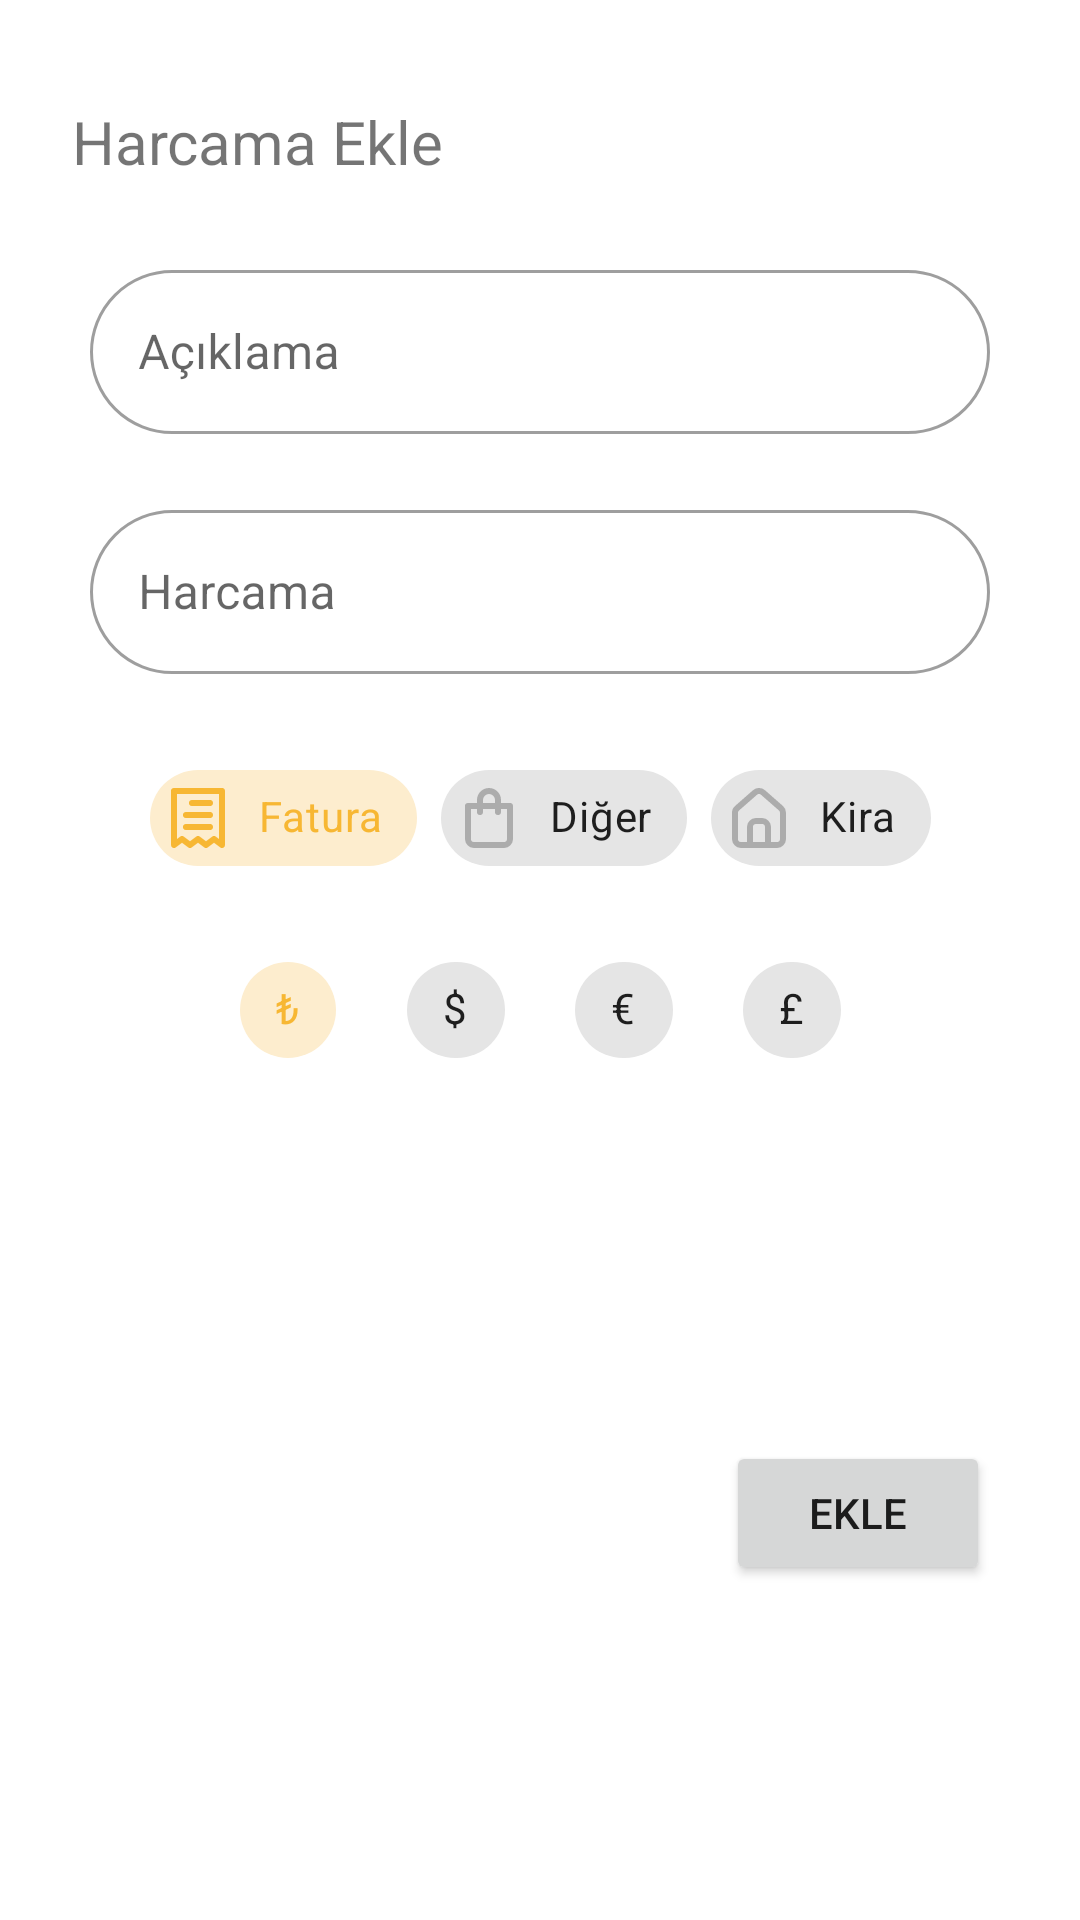

Produce the Android XML layout that renders to this screen, including the resource entries it uses.
<!-- AndroidManifest.xml: application theme Theme.HarcamalarUygulamasi -->
<!-- res/layout/fragment_ekle.xml -->
<?xml version="1.0" encoding="utf-8"?>
<androidx.constraintlayout.widget.ConstraintLayout xmlns:android="http://schemas.android.com/apk/res/android"
    xmlns:app="http://schemas.android.com/apk/res-auto"
    xmlns:tools="http://schemas.android.com/tools"
    android:layout_width="match_parent"
    android:layout_height="wrap_content"
    tools:context=".ui.fragments.add.EkleFragment">


    <com.google.android.material.textfield.TextInputLayout
        android:id="@+id/textInputLayoutAciklama"
        style="@style/Widget.MaterialComponents.TextInputLayout.OutlinedBox"
        android:layout_width="300dp"
        android:layout_height="60dp"
        android:layout_marginTop="24dp"
        app:boxCornerRadiusBottomEnd="30dp"
        app:boxCornerRadiusBottomStart="30dp"
        app:boxCornerRadiusTopEnd="30dp"
        app:boxCornerRadiusTopStart="30dp"
        app:layout_constraintEnd_toEndOf="parent"
        app:layout_constraintHorizontal_bias="0.5"
        app:layout_constraintStart_toStartOf="parent"
        app:layout_constraintTop_toBottomOf="@+id/textView">

        <com.google.android.material.textfield.TextInputEditText
            android:id="@+id/editTextAciklama"
            android:layout_width="match_parent"
            android:layout_height="wrap_content"
            android:hint="Açıklama" />
    </com.google.android.material.textfield.TextInputLayout>

    <TextView
        android:id="@+id/textView"
        android:layout_width="wrap_content"
        android:layout_height="wrap_content"
        android:layout_marginStart="24dp"
        android:text="Harcama Ekle"
        android:textSize="20sp"
        app:layout_constraintBottom_toBottomOf="@+id/buttonAddExit"
        app:layout_constraintStart_toStartOf="parent"
        app:layout_constraintTop_toTopOf="@+id/buttonAddExit" />

    <Button
        android:id="@+id/buttonEkle"
        android:layout_width="wrap_content"
        android:layout_height="wrap_content"
        android:layout_marginTop="32dp"
        android:layout_marginBottom="24dp"
        android:text="EKLE"
        app:cornerRadius="20dp"
        app:layout_constraintBottom_toBottomOf="parent"
        app:layout_constraintEnd_toEndOf="@+id/textInputLayoutHarcama"
        app:layout_constraintTop_toBottomOf="@+id/chipGroupCurrency" />

    <com.google.android.material.textfield.TextInputLayout
        android:id="@+id/textInputLayoutHarcama"
        style="@style/Widget.MaterialComponents.TextInputLayout.OutlinedBox"
        android:layout_width="300dp"
        android:layout_height="60dp"
        android:layout_marginTop="20dp"
        app:boxCornerRadiusBottomEnd="30dp"
        app:boxCornerRadiusBottomStart="30dp"
        app:boxCornerRadiusTopEnd="30dp"
        app:boxCornerRadiusTopStart="30dp"
        app:layout_constraintEnd_toEndOf="parent"
        app:layout_constraintHorizontal_bias="0.5"
        app:layout_constraintStart_toStartOf="parent"
        app:layout_constraintTop_toBottomOf="@+id/textInputLayoutAciklama">

        <com.google.android.material.textfield.TextInputEditText
            android:id="@+id/editTextHarcama"
            android:layout_width="match_parent"
            android:layout_height="wrap_content"
            android:hint="Harcama"
            android:inputType="number" />
    </com.google.android.material.textfield.TextInputLayout>

    <ImageView
        android:id="@+id/buttonAddExit"
        android:layout_width="30dp"
        android:layout_height="30dp"
        android:layout_marginTop="32dp"
        android:layout_marginEnd="16dp"
        android:src="@drawable/ic_exit"
        app:layout_constraintEnd_toEndOf="parent"
        app:layout_constraintTop_toTopOf="parent" />

    <com.google.android.material.chip.ChipGroup
        android:id="@+id/chipGroupType"
        android:layout_width="wrap_content"
        android:layout_height="wrap_content"
        android:layout_marginTop="24dp"
        app:layout_constraintEnd_toEndOf="parent"
        app:layout_constraintStart_toStartOf="parent"
        app:layout_constraintTop_toBottomOf="@+id/textInputLayoutHarcama"
        app:selectionRequired="true"
        app:singleLine="true"
        app:singleSelection="true">

        <com.google.android.material.chip.Chip
            android:id="@+id/chip4"
            style="@style/CustomChipChoiceStyle"
            android:layout_width="wrap_content"
            android:layout_height="wrap_content"
            android:checked="true"
            android:text="Fatura"
            android:textAlignment="center"
            app:chipIcon="@drawable/ic_fatura" />

        <com.google.android.material.chip.Chip
            android:id="@+id/chip5"
            style="@style/CustomChipChoiceStyle"
            android:layout_width="wrap_content"
            android:layout_height="wrap_content"
            android:text="Diğer"
            android:textAlignment="center"
            app:chipIcon="@drawable/ic_diger" />

        <com.google.android.material.chip.Chip
            android:id="@+id/chip6"
            style="@style/CustomChipChoiceStyle"
            android:layout_width="wrap_content"
            android:layout_height="wrap_content"
            android:text="Kira"
            android:textAlignment="center"
            app:chipIcon="@drawable/ic_kira" />
    </com.google.android.material.chip.ChipGroup>

    <com.google.android.material.chip.ChipGroup
        android:id="@+id/chipGroupCurrency"
        android:layout_width="wrap_content"
        android:layout_height="wrap_content"
        android:layout_marginTop="16dp"
        app:layout_constraintEnd_toEndOf="parent"
        app:layout_constraintStart_toStartOf="parent"
        app:layout_constraintTop_toBottomOf="@+id/chipGroupType"
        app:selectionRequired="true"
        app:singleLine="true"
        app:singleSelection="true">

        <com.google.android.material.chip.Chip
            android:id="@+id/chip10"
            style="@style/Widget.MaterialComponents.Chip.Choice"
            android:layout_width="wrap_content"
            android:layout_height="wrap_content"
            android:checked="true"
            android:text="₺" />

        <com.google.android.material.chip.Chip
            android:id="@+id/chip7"
            style="@style/Widget.MaterialComponents.Chip.Choice"
            android:layout_width="wrap_content"
            android:layout_height="wrap_content"
            android:text="$" />

        <com.google.android.material.chip.Chip
            android:id="@+id/chip9"
            style="@style/Widget.MaterialComponents.Chip.Choice"
            android:layout_width="wrap_content"
            android:layout_height="wrap_content"
            android:text="€" />

        <com.google.android.material.chip.Chip
            android:id="@+id/chip8"
            style="@style/Widget.MaterialComponents.Chip.Choice"
            android:layout_width="wrap_content"
            android:layout_height="wrap_content"
            android:text="£" />
    </com.google.android.material.chip.ChipGroup>
</androidx.constraintlayout.widget.ConstraintLayout>
<!-- resources referenced by this layout -->
<resources>
  <!-- drawable ic_diger (drawable) -->
  <vector xmlns:android="http://schemas.android.com/apk/res/android"
      android:width="24dp"
      android:height="24dp"
      android:viewportWidth="24"
      android:viewportHeight="24">
    <path
        android:pathData="M19,7L16,7L16,6A4,4 0,0 0,8 6L8,7L5,7A1,1 0,0 0,4 8L4,19a3,3 0,0 0,3 3L17,22a3,3 0,0 0,3 -3L20,8A1,1 0,0 0,19 7ZM10,6a2,2 0,0 1,4 0L14,7L10,7ZM18,19a1,1 0,0 1,-1 1L7,20a1,1 0,0 1,-1 -1L6,9L8,9v1a1,1 0,0 0,2 0L10,9h4v1a1,1 0,0 0,2 0L16,9h2Z"
        android:fillColor="#03a9f4"/>
  </vector>
  <!-- drawable ic_fatura (drawable) -->
  <vector xmlns:android="http://schemas.android.com/apk/res/android"
      android:width="24dp"
      android:height="24dp"
      android:viewportWidth="24"
      android:viewportHeight="24">
    <path
        android:pathData="M10,8h6a1,1 0,0 0,0 -2L10,6a1,1 0,0 0,0 2ZM8,12h8a1,1 0,0 0,0 -2L8,10a1,1 0,0 0,0 2ZM8,16h8a1,1 0,0 0,0 -2L8,14a1,1 0,0 0,0 2ZM20,2L4,2A1,1 0,0 0,3 3L3,21a1,1 0,0 0,1.6 0.8l2.07,-1.55L8.73,21.8a1,1 0,0 0,1.2 0L12,20.25l2.07,1.55a1,1 0,0 0,1.2 0l2.06,-1.55L19.4,21.8a1,1 0,0 0,1.05 0.09A1,1 0,0 0,21 21L21,3A1,1 0,0 0,20 2ZM19,19l-1.07,-0.8a1,1 0,0 0,-1.2 0l-2.06,1.55L12.6,18.2a1,1 0,0 0,-1.2 0L9.33,19.75 7.27,18.2a1,1 0,0 0,-1.2 0L5,19L5,4L19,4Z"
        android:fillColor="#673ab7"/>
  </vector>
  <!-- drawable ic_kira (drawable) -->
  <vector xmlns:android="http://schemas.android.com/apk/res/android"
      android:width="24dp"
      android:height="24dp"
      android:viewportWidth="24"
      android:viewportHeight="24">
    <path
        android:pathData="M20,8h0L14,2.74a3,3 0,0 0,-4 0L4,8a3,3 0,0 0,-1 2.26L3,19a3,3 0,0 0,3 3L18,22a3,3 0,0 0,3 -3L21,10.25A3,3 0,0 0,20 8ZM14,20L10,20L10,15a1,1 0,0 1,1 -1h2a1,1 0,0 1,1 1ZM19,19a1,1 0,0 1,-1 1L16,20L16,15a3,3 0,0 0,-3 -3L11,12a3,3 0,0 0,-3 3v5L6,20a1,1 0,0 1,-1 -1L5,10.25a1,1 0,0 1,0.34 -0.75l6,-5.25a1,1 0,0 1,1.32 0l6,5.25a1,1 0,0 1,0.34 0.75Z"
        android:fillColor="#ffc107"/>
  </vector>
  <style name="CustomChipChoiceStyle" parent="Widget.MaterialComponents.Chip.Choice">
          <item name="chipIconVisible">true</item>
          <item name="chipIconTint">@color/custom_chip_strokecolor</item>
      </style>
  <style name="Theme.HarcamalarUygulamasi" parent="Theme.MaterialComponents.Light.NoActionBar">
          
          <item name="colorPrimary">@color/orange</item>
          <item name="colorPrimaryVariant">@color/purple_700</item>
          <item name="colorOnPrimary">@color/white</item>
          
          <item name="colorSecondary">@color/orange</item>
          <item name="colorSecondaryVariant">@color/teal_700</item>
          <item name="colorOnSecondary">@color/black</item>
  
          
          <item name="colorPrimaryDark" tools:targetApi="23">@color/white</item>
          <item name="android:windowLightStatusBar" tools:targetApi="23">true</item>
  
          <item name="bottomSheetDialogTheme">@style/CustomBottomSheetDialog</item>
  
      </style>
  <color name="orange">#f7b733</color>
  <color name="purple_700">#764ba2</color>
  <color name="white">#FFFFFFFF</color>
  <color name="teal_700">#FF018786</color>
  <color name="black">#FF000000</color>
  <style name="CustomBottomSheetDialog" parent="@style/ThemeOverlay.MaterialComponents.BottomSheetDialog">
          <item name="bottomSheetStyle">@style/CustomBottomSheet</item>
      </style>
  <style name="CustomBottomSheet" parent="Widget.MaterialComponents.BottomSheet">
          <item name="shapeAppearanceOverlay">@style/CustomShapeAppearanceBottomSheetDialog</item>
      </style>
  <style name="CustomShapeAppearanceBottomSheetDialog" parent="">
          <item name="cornerFamily">rounded</item>
          <item name="cornerSizeTopRight">16dp</item>
          <item name="cornerSizeTopLeft">16dp</item>
          <item name="cornerSizeBottomRight">0dp</item>
          <item name="cornerSizeBottomLeft">0dp</item>
      </style>
</resources>
